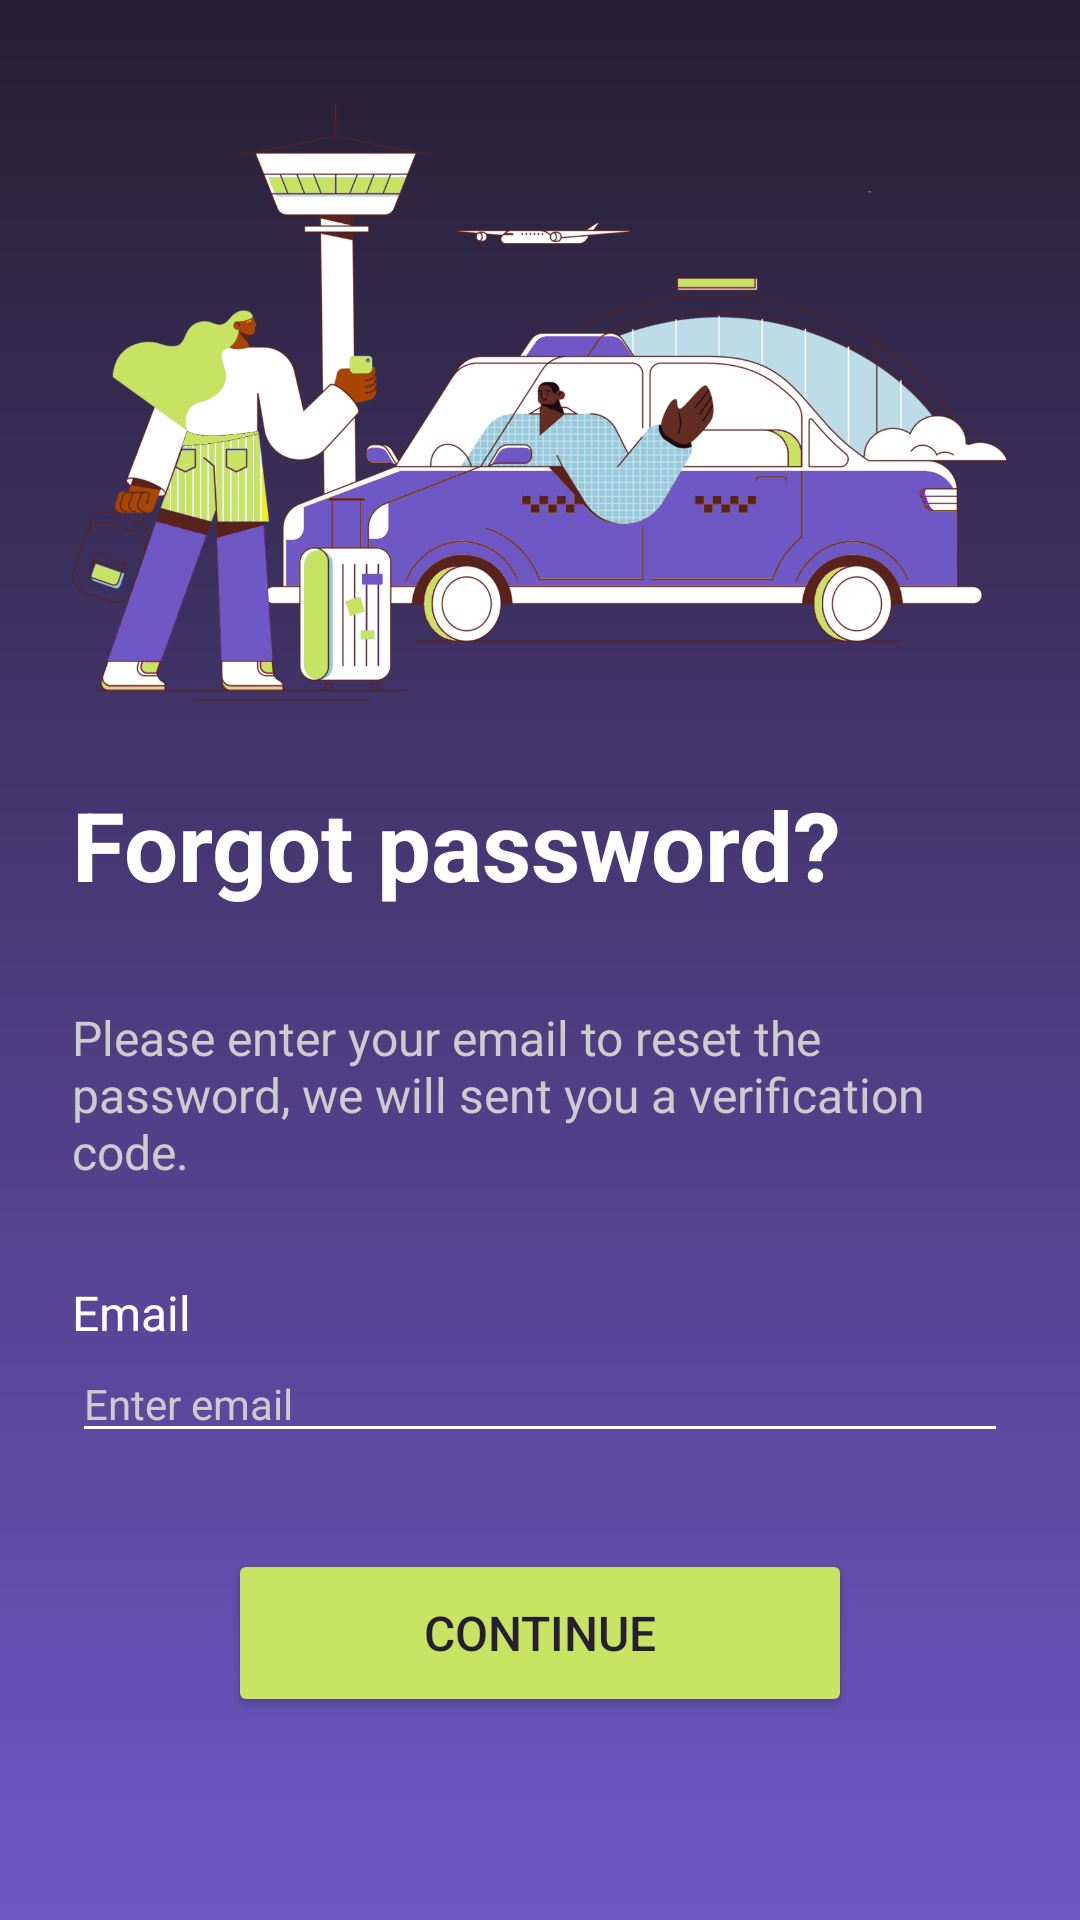

Here is an Android app screen rendered from its layout file. Give the layout XML and the strings, colors and styles it references.
<!-- AndroidManifest.xml: activity theme Theme.Mobile -->
<!-- res/layout/activity_verify_email.xml -->
<?xml version="1.0" encoding="utf-8"?>
<ScrollView xmlns:android="http://schemas.android.com/apk/res/android"
    android:id="@+id/verify_email_scroll_view"
    android:layout_width="match_parent"
    android:layout_height="match_parent"
    android:fillViewport="true">

    <LinearLayout
        android:layout_width="match_parent"
        android:layout_height="wrap_content"
        android:orientation="vertical"
        android:padding="24dp"
        android:background="@drawable/login_bg_gradient">

        <ImageView
            android:id="@+id/imgIllustration"
            android:layout_width="match_parent"
            android:layout_height="220dp"
            android:scaleType="fitCenter"
            android:src="@drawable/illustration_1_v2"
            android:contentDescription="@string/login_illustration" />

        <TextView
            android:layout_width="wrap_content"
            android:layout_height="wrap_content"
            android:text="@string/forgot_password_header"
            android:textSize="32sp"
            android:textStyle="bold"
            android:textColor="@android:color/white"
            android:layout_marginTop="16dp" />

        <TextView
            android:layout_width="wrap_content"
            android:layout_height="wrap_content"
            android:layout_marginTop="32dp"
            android:textSize = "16sp"
            android:text="@string/forgot_password_explanation"
            android:textColor="@color/placeholder" />
        <TextView
            android:layout_width="wrap_content"
            android:layout_height="wrap_content"
            android:layout_marginTop="32dp"
            android:textSize = "16sp"
            android:text="@string/email"
            android:textColor="@color/white" />

        <EditText
            android:id="@+id/etVerifyEmail"
            android:layout_width="match_parent"
            android:layout_height="wrap_content"
            android:backgroundTint="@android:color/white"
            android:hint="@string/enter_email"
            android:textSize="14sp"
            android:inputType="textEmailAddress"
            android:textColor="@android:color/white"
            android:textColorHint="@color/placeholder"
            android:autofillHints="emailAddress"/>
        <Button
            android:id="@+id/btnVerifyEmail"
            android:layout_width="208dp"
            android:layout_height="56dp"
            android:layout_gravity="center"
            android:layout_marginTop="32dp"
            android:backgroundTint="@color/accent"
            android:text= "@string/verify_email"
            android:textColor="@color/background"
            android:textSize="16sp" />

    </LinearLayout>

</ScrollView>
<!-- resources referenced by this layout -->
<resources>
  <color name="accent">#C8E261</color>
  <color name="background">#261F32</color>
  <color name="placeholder">#CCCCCC</color>
  <color name="white">#FFFFFFFF</color>
  <!-- drawable illustration_1_v2: png bitmap (drawable, 310407 bytes) -->
  <!-- drawable login_bg_gradient (drawable) -->
  <?xml version="1.0" encoding="utf-8"?>
  <shape xmlns:android="http://schemas.android.com/apk/res/android"
      android:shape="rectangle">
      <gradient
          android:startColor="@color/background"
          android:endColor="@color/primary"
          android:angle="200" />
  </shape>
  <string name="email">Email</string>
  <string name="enter_email">Enter email</string>
  <string name="forgot_password_explanation">Please enter your email to reset the password, we will sent you a verification code.</string>
  <string name="forgot_password_header">Forgot password?</string>
  <string name="login_illustration">Login illustration</string>
  <string name="verify_email">Continue</string>
  <style name="Theme.Mobile" parent="Base.Theme.Mobile" />
  <color name="primary">#6E58C6</color>
  <style name="Base.Theme.Mobile" parent="Theme.Material3.DayNight.NoActionBar">
          
          
      </style>
</resources>
